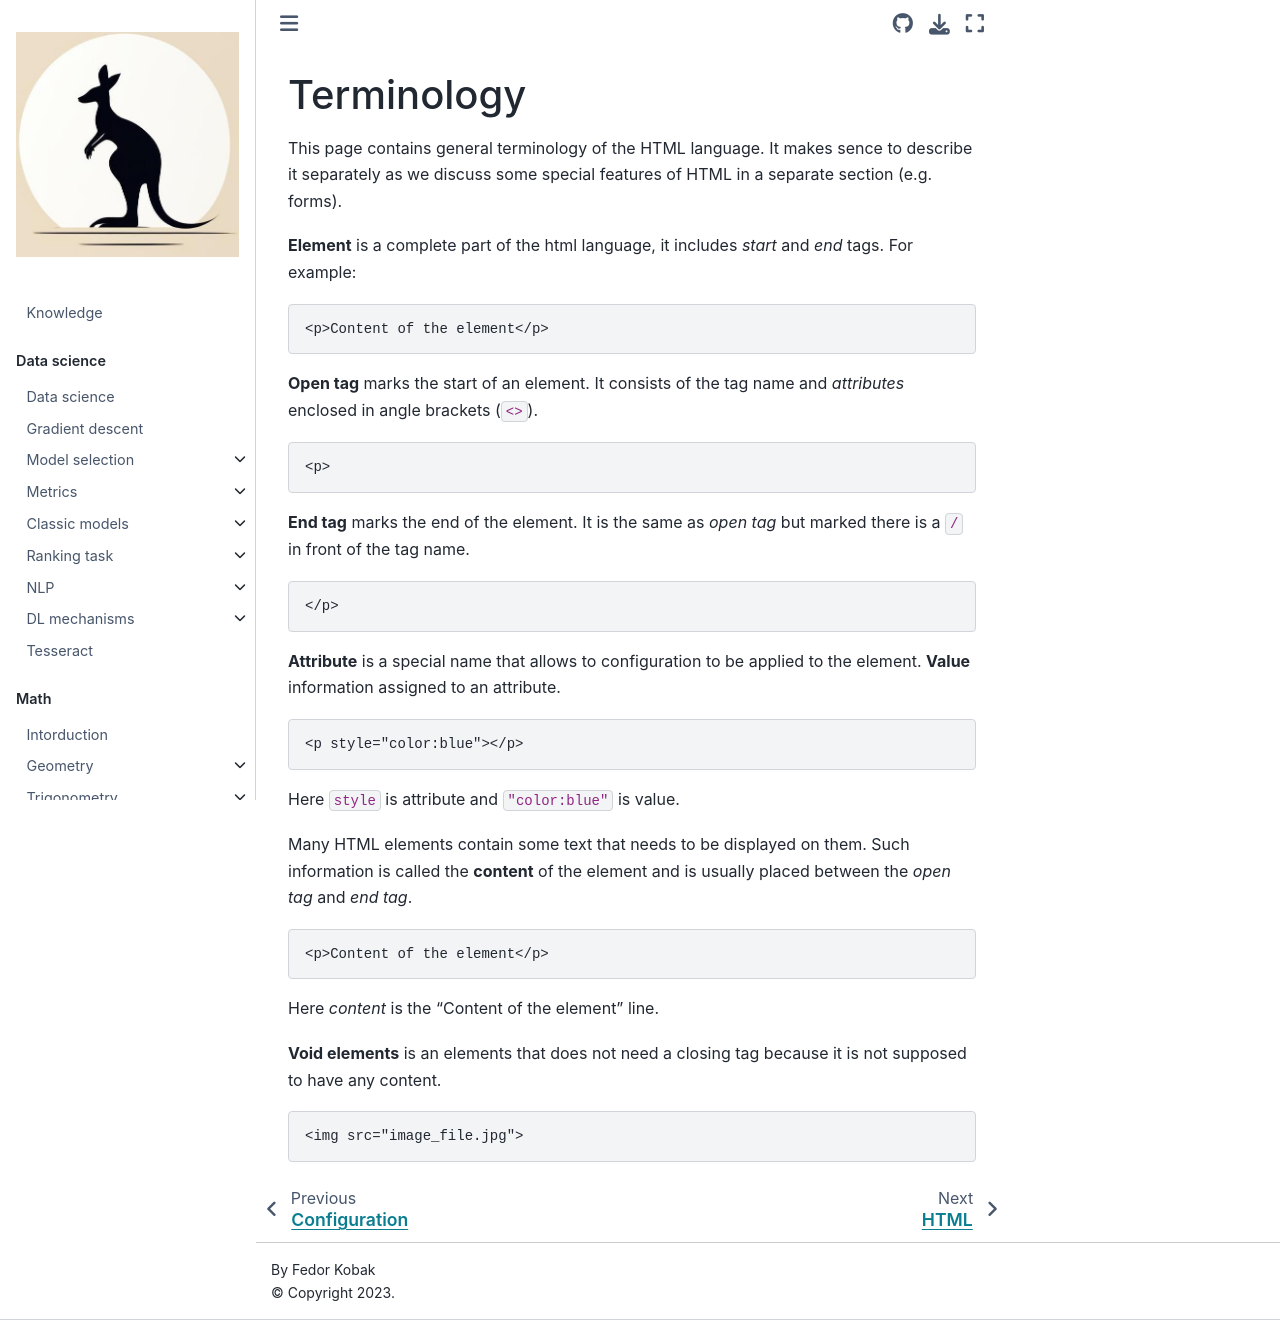

repository: fedorkobak/knowledge · page: layout/terminology.html · generator: jekyll

# Terminology

This page contains general terminology of the HTML language. It makes sence to describe it separately as we discuss some special features of HTML in a separate section (e.g. forms).

**Element** is a complete part of the html language, it includes *start* and *end* tags. For example:

```HTML
<p>Content of the element</p>
```

**Open tag** marks the start of an element. It consists of the tag name and *attributes* enclosed in angle brackets (`<>`).

```HTML
<p>
```

**End tag** marks the end of the element. It is the same as *open tag* but marked there is a `/` in front of the tag name.

```HTML
</p>
```

**Attribute** is a special name that allows to configuration to be applied to the element. **Value** information assigned to an attribute.

```HTML
<p style="color:blue"></p>
```

Here `style` is attribute and `"color:blue"` is value.

Many HTML elements contain some text that needs to be displayed on them. Such information is called the **content** of the element and is usually placed between the *open tag* and *end tag*.

```HTML
<p>Content of the element</p>
```

Here *content* is the "Content of the element" line.

**Void elements** is an elements that does not need a closing tag because it is not supposed to have any content.

```HTML
<img src="image_file.jpg">
```
